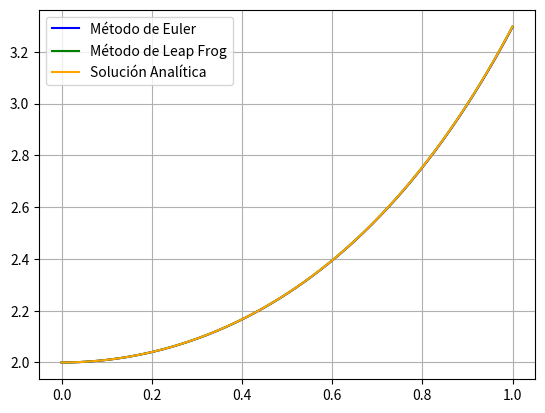

Generate this figure with matplotlib:
# [redacted]
# Elaborado el día 30/01/23
 
import numpy as np
import matplotlib.pyplot as plt

"""
En este programa se implementa el método de Leap-Frog para resolver
ecuaciones diferenciales de la forma: 

        y'(x) = f(y(x), x)  con y(xo)=yo
"""   

"""
Función f(y(x), x)
"""
def funcion(y,x):
    return x*y

""""
Condiciones iniciales
"""
xo = 0
yo = 2

"""
Intervalo de integración
"""
xmin = xo
xmax = 1
N = 1000
X = np.linspace(xmin, xmax, N)

"""
Método de Euler
"""
def euler(X, xo, yo):
    Y = [yo]
    dx = X[1] - X[0]
    x = xo
    y = yo
    for i in range(1, len(X)):
        xi = x + dx
        yi = y + dx*funcion(y,x)
        Y.append(yi)
        x = xi
        y = yi
    return X, Y

"""
Método de Leap Frog
"""
def leapfrog(X, xo, yo):
    Y = [yo]
    dx = X[1] - X[0]
    Y.append(yo + dx*funcion(yo, xo))
    for i in range(1, len(X) - 1):
        y = Y[i-1] + 2*dx*funcion(X[i],Y[i])
        Y.append(y)
    return X, Y

Sol1 = euler(X, xo, yo)
Sol2 = leapfrog(X, xo, yo)
Y = 2*np.exp((X**2)/2)


plt.plot(Sol1[0], Sol1[1], label="Método de Euler", c= "blue")
plt.plot(Sol2[0], Sol2[1], label="Método de Leap Frog", c= "green")
plt.plot(X, Y, label ="Solución Analítica", c="orange")
plt.legend()
plt.grid()
plt.show()
